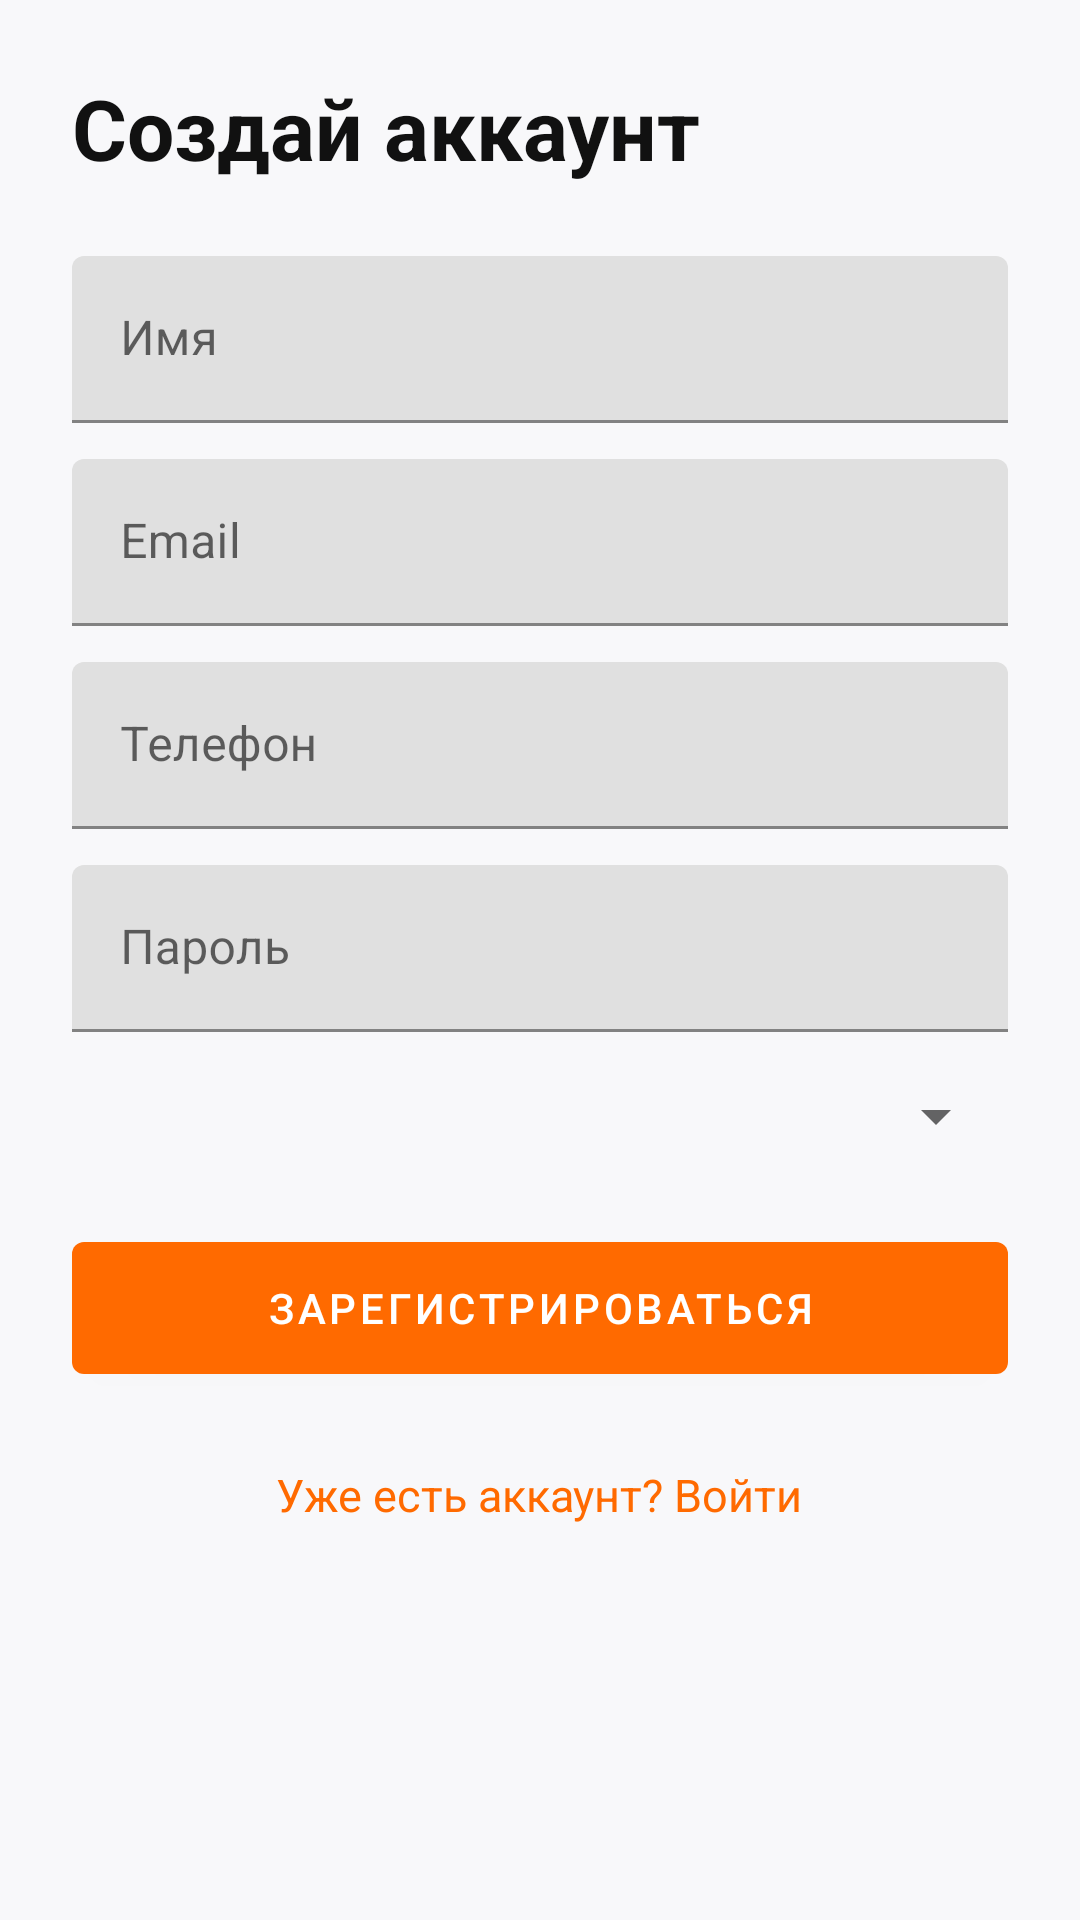

Here is an Android app screen rendered from its layout file. Give the layout XML and the strings, colors and styles it references.
<!-- AndroidManifest.xml: application theme Theme.NamNyam -->
<!-- res/layout/fragment_register.xml -->
<?xml version="1.0" encoding="utf-8"?>
<androidx.coordinatorlayout.widget.CoordinatorLayout xmlns:android="http://schemas.android.com/apk/res/android"
    android:layout_width="match_parent"
    android:layout_height="match_parent"
    android:background="#F8F8FA">

    <LinearLayout
        android:layout_width="match_parent"
        android:layout_height="match_parent"
        android:orientation="vertical">


        <ScrollView
            android:layout_width="match_parent"
            android:layout_height="match_parent"
            android:fillViewport="true">

            <LinearLayout
                android:layout_width="match_parent"
                android:layout_height="wrap_content"
                android:orientation="vertical"
                android:padding="24dp">

                <TextView
                    android:layout_width="wrap_content"
                    android:layout_height="wrap_content"
                    android:text="Создай аккаунт"
                    android:textColor="#111111"
                    android:textSize="28sp"
                    android:textStyle="bold" />

                <com.google.android.material.textfield.TextInputLayout
                    android:layout_width="match_parent"
                    android:layout_height="wrap_content"
                    android:layout_marginTop="24dp">

                    <com.google.android.material.textfield.TextInputEditText
                        android:id="@+id/etName"
                        android:layout_width="match_parent"
                        android:layout_height="wrap_content"
                        android:hint="Имя" />
                </com.google.android.material.textfield.TextInputLayout>

                <com.google.android.material.textfield.TextInputLayout
                    android:layout_width="match_parent"
                    android:layout_height="wrap_content"
                    android:layout_marginTop="12dp">

                    <com.google.android.material.textfield.TextInputEditText
                        android:id="@+id/etEmail"
                        android:layout_width="match_parent"
                        android:layout_height="wrap_content"
                        android:hint="Email" />
                </com.google.android.material.textfield.TextInputLayout>

                <com.google.android.material.textfield.TextInputLayout
                    android:layout_width="match_parent"
                    android:layout_height="wrap_content"
                    android:layout_marginTop="12dp">

                    <com.google.android.material.textfield.TextInputEditText
                        android:id="@+id/etPhone"
                        android:layout_width="match_parent"
                        android:layout_height="wrap_content"
                        android:hint="Телефон" />
                </com.google.android.material.textfield.TextInputLayout>

                <com.google.android.material.textfield.TextInputLayout
                    android:layout_width="match_parent"
                    android:layout_height="wrap_content"
                    android:layout_marginTop="12dp">

                    <com.google.android.material.textfield.TextInputEditText
                        android:id="@+id/etPassword"
                        android:layout_width="match_parent"
                        android:layout_height="wrap_content"
                        android:hint="Пароль"
                        android:inputType="textPassword" />
                </com.google.android.material.textfield.TextInputLayout>

                <Spinner
                    android:id="@+id/spRole"
                    android:layout_width="match_parent"
                    android:layout_height="wrap_content"
                    android:layout_marginTop="16dp" />

                <com.google.android.material.button.MaterialButton
                    android:id="@+id/btnRegister"
                    android:layout_width="match_parent"
                    android:layout_height="56dp"
                    android:layout_marginTop="24dp"
                    android:text="Зарегистрироваться" />

                <ProgressBar
                    android:id="@+id/progressBar"
                    android:layout_width="36dp"
                    android:layout_height="36dp"
                    android:layout_gravity="center_horizontal"
                    android:layout_marginTop="16dp"
                    android:visibility="gone" />

                <TextView
                    android:id="@+id/tvToLogin"
                    android:layout_width="wrap_content"
                    android:layout_height="wrap_content"
                    android:layout_gravity="center_horizontal"
                    android:layout_marginTop="24dp"
                    android:text="Уже есть аккаунт? Войти"
                    android:textColor="#FF6A00"
                    android:textSize="15sp" />
            </LinearLayout>
        </ScrollView>
    </LinearLayout>
</androidx.coordinatorlayout.widget.CoordinatorLayout>
<!-- resources referenced by this layout -->
<resources>
  <style name="Theme.NamNyam" parent="Theme.MaterialComponents.DayNight.NoActionBar">
          <item name="colorPrimary">#FF6A00</item>
          <item name="colorPrimaryVariant">#E85F00</item>
          <item name="colorOnPrimary">#FFFFFF</item>
  
          <item name="colorSecondary">#111111</item>
          <item name="colorOnSecondary">#FFFFFF</item>
  
          <item name="android:statusBarColor">#FFFFFF</item>
          <item name="android:navigationBarColor">#FFFFFF</item>
          <item name="android:windowLightStatusBar" tools:targetApi="m">true</item>
          <item name="android:windowLightNavigationBar" tools:targetApi="o_mr1">true</item>
      </style>
</resources>
